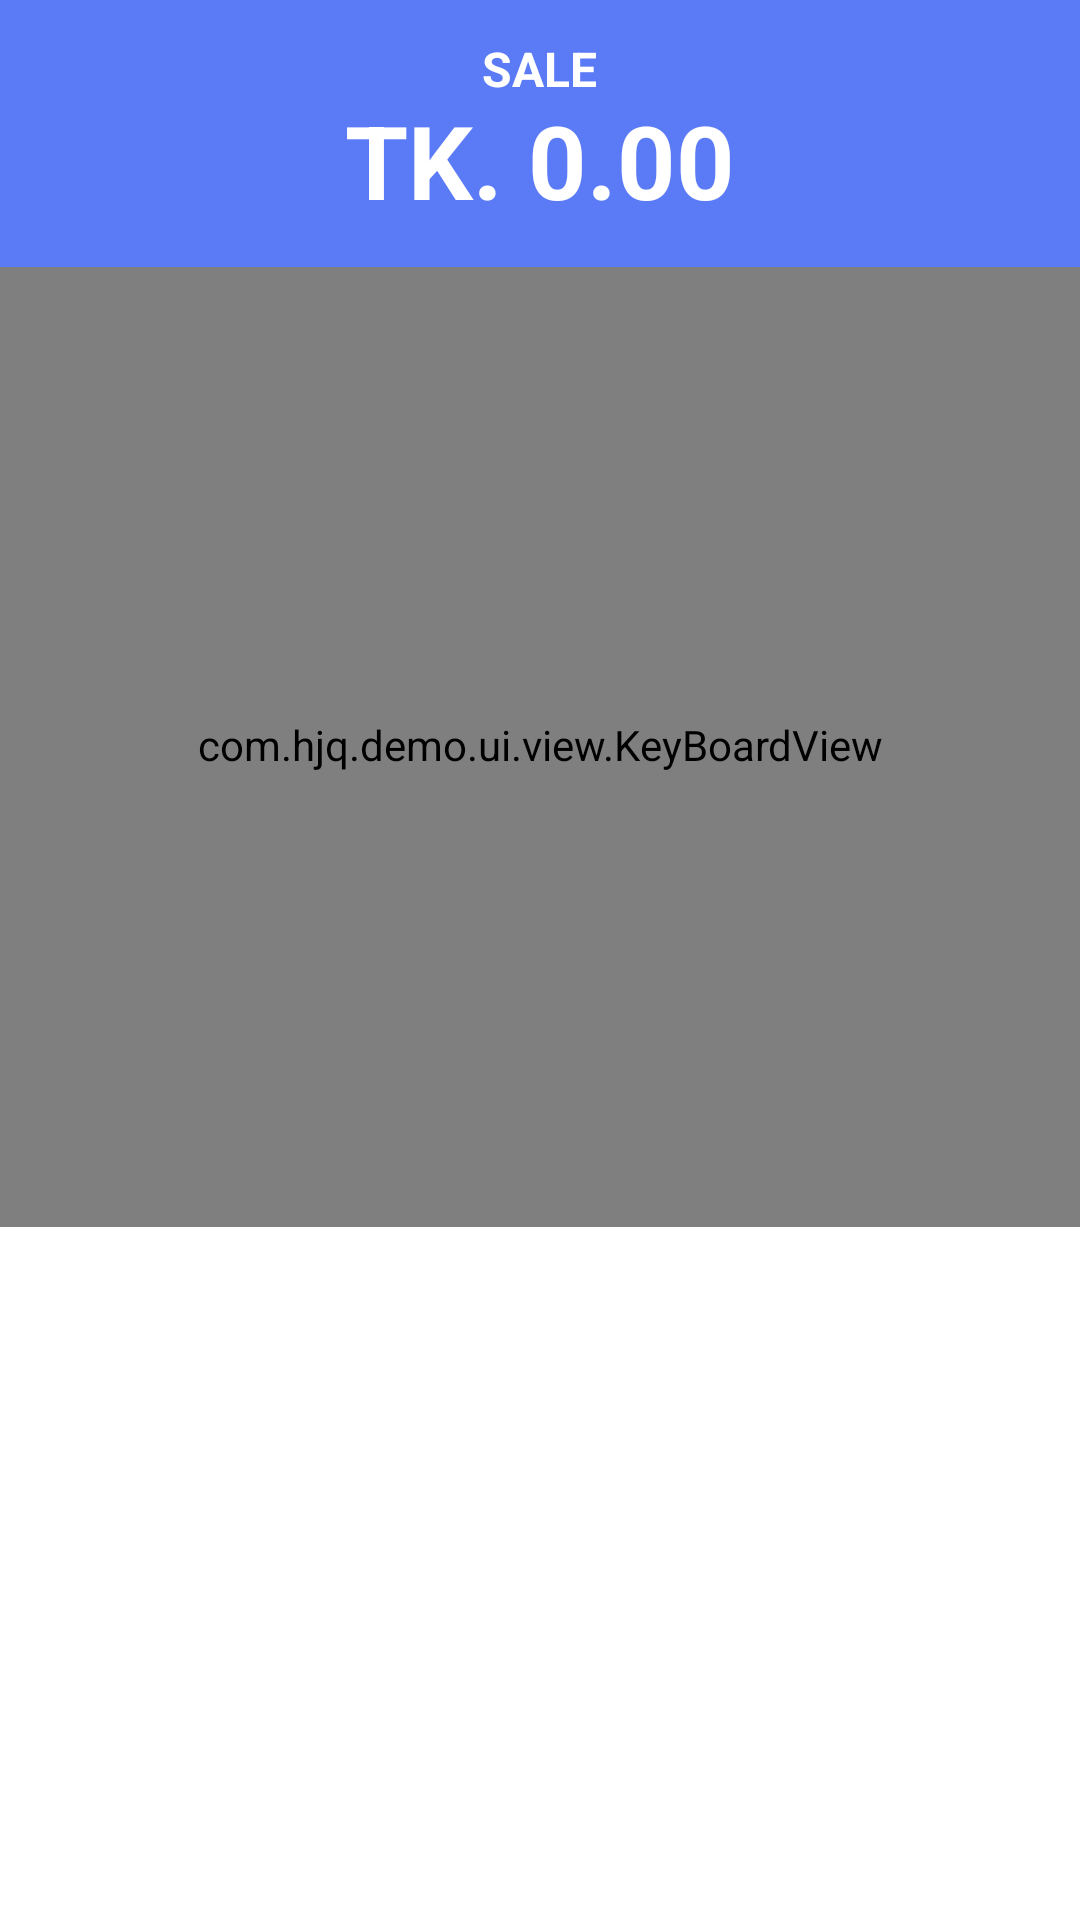

Write the Android layout XML for this screen, with the resource values it uses.
<!-- AndroidManifest.xml: application theme AppTheme -->
<!-- res/layout/dialog_amount_keypad.xml -->
<?xml version="1.0" encoding="utf-8"?>
<LinearLayout xmlns:android="http://schemas.android.com/apk/res/android"
    android:layout_width="match_parent"
    android:layout_height="wrap_content"
    android:background="@color/white"
    android:orientation="vertical">

    <LinearLayout
        android:layout_width="match_parent"
        android:layout_height="wrap_content"
        android:background="#5B7BF6"
        android:gravity="center"
        android:orientation="vertical"
        android:paddingTop="14dp"
        android:paddingBottom="14dp">

        <TextView
            android:id="@+id/kp_title"
            android:layout_width="wrap_content"
            android:layout_height="wrap_content"
            android:text="SALE"
            android:textColor="#FFFFFF"
            android:textStyle="bold"
            android:textSize="16sp" />

        <TextView
            android:id="@+id/kp_amount"
            android:layout_width="wrap_content"
            android:layout_height="wrap_content"
            android:layout_marginTop="2dp"
            android:text="TK. 0.00"
            android:textColor="#FFFFFF"
            android:textStyle="bold"
            android:textSize="34sp" />
    </LinearLayout>

    <com.hjq.demo.ui.view.KeyBoardView
        android:id="@+id/kp_keyboard"
        android:layout_width="match_parent"
        android:layout_height="320dp" />

</LinearLayout>
<!-- resources referenced by this layout -->
<resources>
  <color name="white">#FFFFFFFF</color>
  <style name="AppTheme" parent="Theme.AppCompat.DayNight.NoActionBar">
          
          <item name="android:windowBackground">@color/common_window_background_color</item>
          
          <item name="colorPrimary">@color/common_primary_color</item>
          
          <item name="colorPrimaryDark">@color/common_primary_dark_color</item>
          
          <item name="colorAccent">@color/common_accent_color</item>
          
          <item name="android:textColor">@color/common_text_color</item>
          
          <item name="android:textSize">@dimen/sp_14</item>
          
          <item name="android:textColorHint">@color/common_text_hint_color</item>
          
          <item name="windowActionModeOverlay">true</item>
          <item name="android:windowContentOverlay">@null</item>
          
          <item name="actionModeBackground">@color/common_primary_color</item>
          
          <item name="android:textAllCaps">false</item>
          
          <item name="android:adjustViewBounds">true</item>
          
          
          
          <item name="android:overScrollMode">never</item>
          
          <item name="android:includeFontPadding">false</item>
      </style>
  <color name="common_window_background_color">#F4F4F4</color>
  <color name="common_primary_color">@color/white</color>
  <color name="common_primary_dark_color">@color/black</color>
  <color name="common_accent_color">#5A8DDF</color>
  <color name="common_text_color">#333333</color>
  <color name="common_text_hint_color">@color/panda</color>
  <color name="black">#FF000000</color>
</resources>
